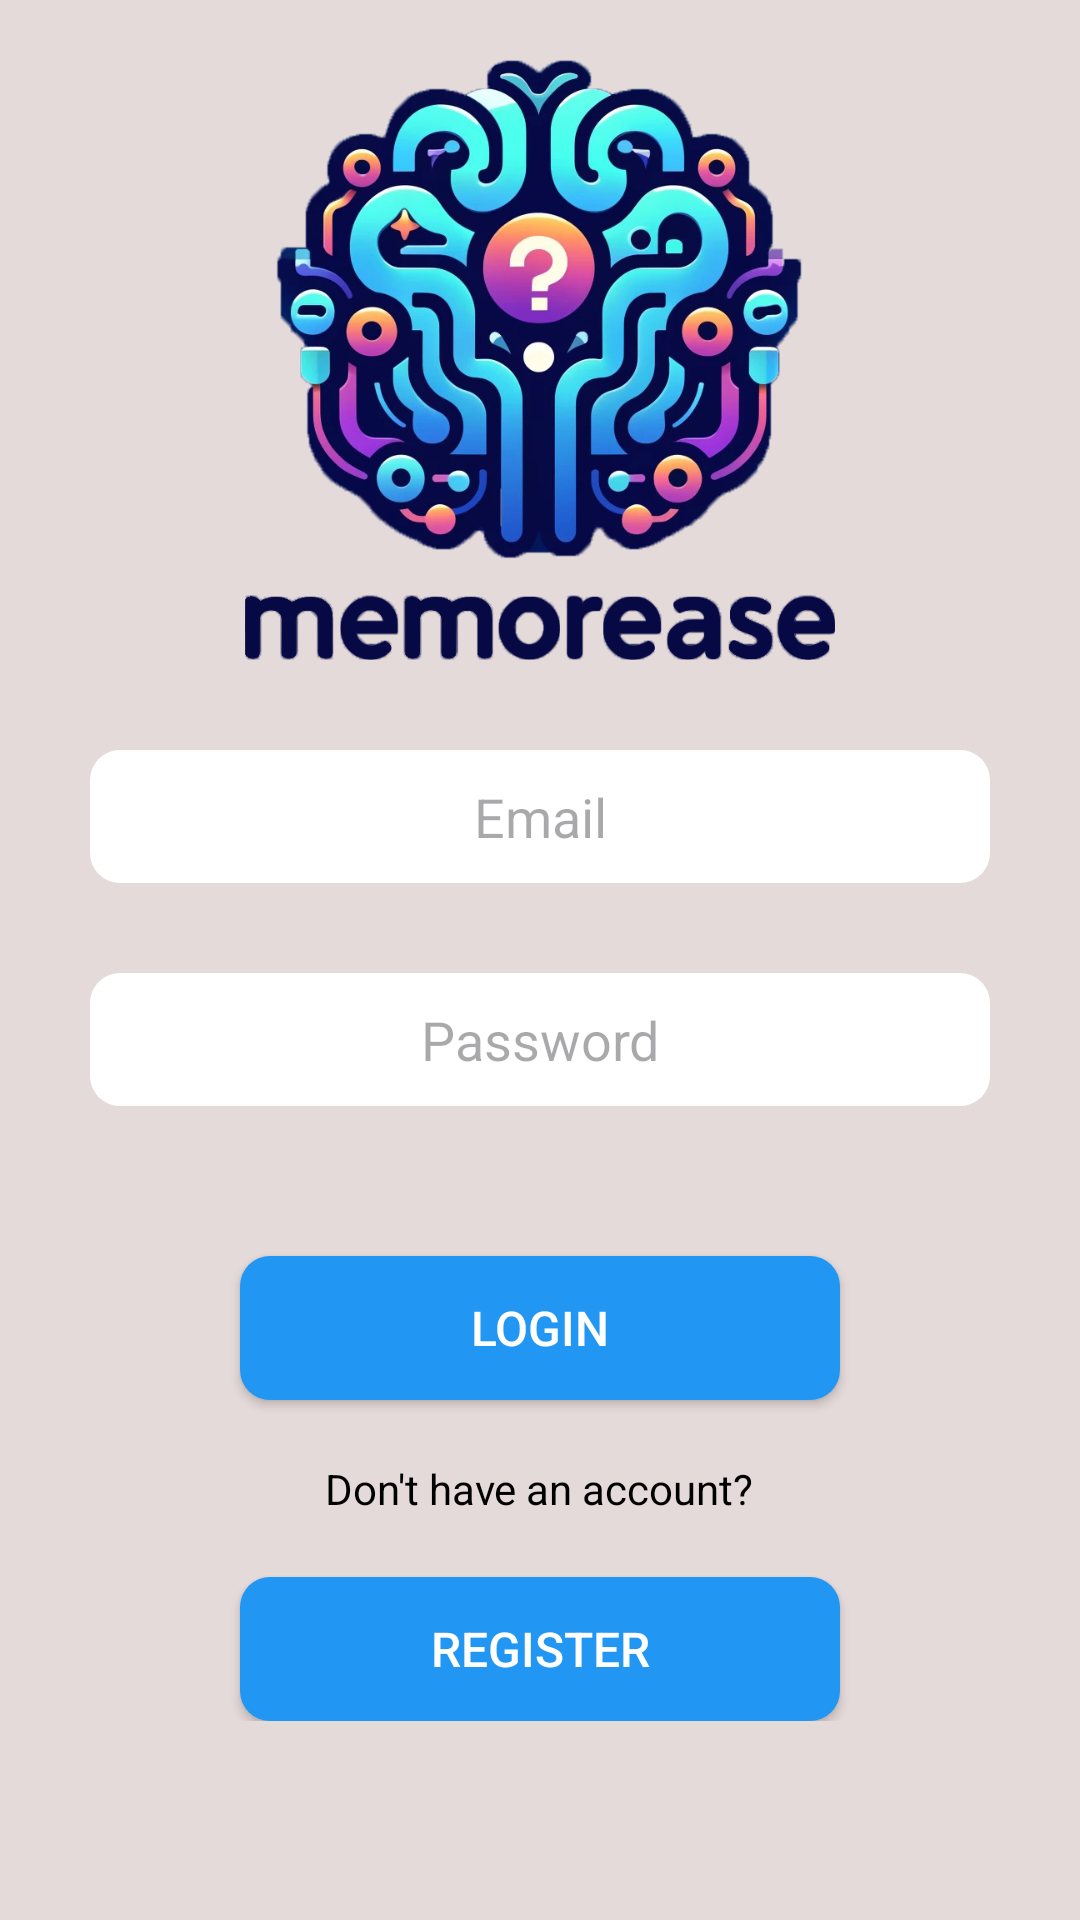

Produce the Android XML layout that renders to this screen, including the resource entries it uses.
<!-- AndroidManifest.xml: application theme Theme.Final_Project_Client -->
<!-- res/layout/activity_login.xml -->
<?xml version="1.0" encoding="utf-8"?>
<ScrollView xmlns:android="http://schemas.android.com/apk/res/android"
    xmlns:app="http://schemas.android.com/apk/res-auto"
    xmlns:tools="http://schemas.android.com/tools"
    android:id="@+id/main"
    android:layout_width="match_parent"
    android:layout_height="match_parent"
    android:background="@color/colorBackground"
    tools:context=".LoginActivity">

    <LinearLayout
        android:layout_width="match_parent"
        android:layout_height="wrap_content"
        android:orientation="vertical">

        <ImageView
            android:id="@+id/imageViewLogo"
            android:layout_width="match_parent"
            android:layout_height="200dp"
            android:layout_marginTop="20dp"
            android:scaleType="fitCenter"
            android:src="@drawable/memorease_logo_project" />

        
        <EditText
            android:id="@+id/editTextEmail"
            android:layout_width="300dp"
            android:layout_gravity="center"
            android:textAlignment="center"
            android:layout_height="wrap_content"
            android:layout_marginStart="20dp"
            android:layout_marginTop="30dp"
            android:layout_marginEnd="20dp"
            android:layout_marginBottom="20dp"
            android:background="@drawable/edit_text_background"
            android:hint="@string/email"
            android:textColor="@color/colorPrimary"
            android:padding="10dp" />

        
        <EditText
            android:id="@+id/editTextPassword"
            android:layout_width="300dp"
            android:layout_gravity="center"
            android:textAlignment="center"
            android:layout_height="wrap_content"
            android:layout_marginTop="10dp"
            android:layout_marginEnd="20dp"
            android:layout_marginStart="20dp"
            android:layout_marginBottom="30dp"
            android:background="@drawable/edit_text_background"
            android:hint="@string/password"
            android:inputType="textPassword"
            android:textColor="@color/colorPrimary"
            android:padding="10dp" />

        
        <Button
            android:id="@+id/buttonLogin"
            android:layout_height="wrap_content"
            android:layout_width="200dp"
            android:layout_gravity="center"
            android:layout_marginTop="20dp"
            android:background="@drawable/button_background"
            android:padding="12dp"
            android:text="@string/login"
            android:textColor="@android:color/white"
            android:textSize="16sp" />

        
        <TextView
            android:id="@+id/textViewRegister"
            android:layout_width="wrap_content"
            android:layout_height="wrap_content"
            android:layout_marginTop="10dp"
            android:padding="10dp"
            android:layout_gravity="center"
            android:text="@string/don_t_have_an_account_register"
            android:textColor="@android:color/black"
            android:textSize="14sp" />

        
        <Button
            android:id="@+id/buttonRegister"
            android:layout_height="wrap_content"
            android:layout_width="200dp"
            android:layout_gravity="center"
            android:layout_marginTop="10dp"
            android:background="@drawable/button_background"
            android:padding="12dp"
            android:text="@string/register"
            android:textColor="@android:color/white"
            android:textSize="16sp" />

    </LinearLayout>

</ScrollView>
<!-- resources referenced by this layout -->
<resources>
  <color name="colorBackground">#E5DADA</color>
  <color name="colorPrimary">#002642</color>
  <!-- drawable button_background (drawable) -->
  <?xml version="1.0" encoding="utf-8"?>
  <selector xmlns:android="http://schemas.android.com/apk/res/android">
      
      <item android:state_pressed="true">
          <shape android:shape="rectangle">
              <solid android:color="#1976D2"/> 
              <corners android:radius="10dp"/>
          </shape>
      </item>
  
      
      <item>
          <shape android:shape="rectangle">
              <solid android:color="#2196F3"/> 
              <corners android:radius="10dp"/>
          </shape>
      </item>
  </selector>
  <!-- drawable edit_text_background (drawable) -->
  <?xml version="1.0" encoding="utf-8"?>
  <selector xmlns:android="http://schemas.android.com/apk/res/android">
      
      <item android:state_pressed="true">
          <shape android:shape="rectangle">
              <solid android:color="#E6F3FF"/>
              <corners android:radius="10dp"/>
          </shape>
      </item>
  
      
      <item>
          <shape android:shape="rectangle">
              <solid android:color="#FFFFFF"/>
              <corners android:radius="10dp"/>
          </shape>
      </item>
  </selector>
  <!-- drawable memorease_logo_project: png bitmap (drawable, 432554 bytes) -->
  <string name="don_t_have_an_account_register">Don\'t have an account?</string>
  <string name="email">Email</string>
  <string name="login">Login</string>
  <string name="password">Password</string>
  <string name="register">Register</string>
  <style name="Theme.Final_Project_Client" parent="Base.Theme.Final_Project_Client" />
  <style name="Base.Theme.Final_Project_Client" parent="Theme.Material3.DayNight.NoActionBar">
          
          
      </style>
</resources>
